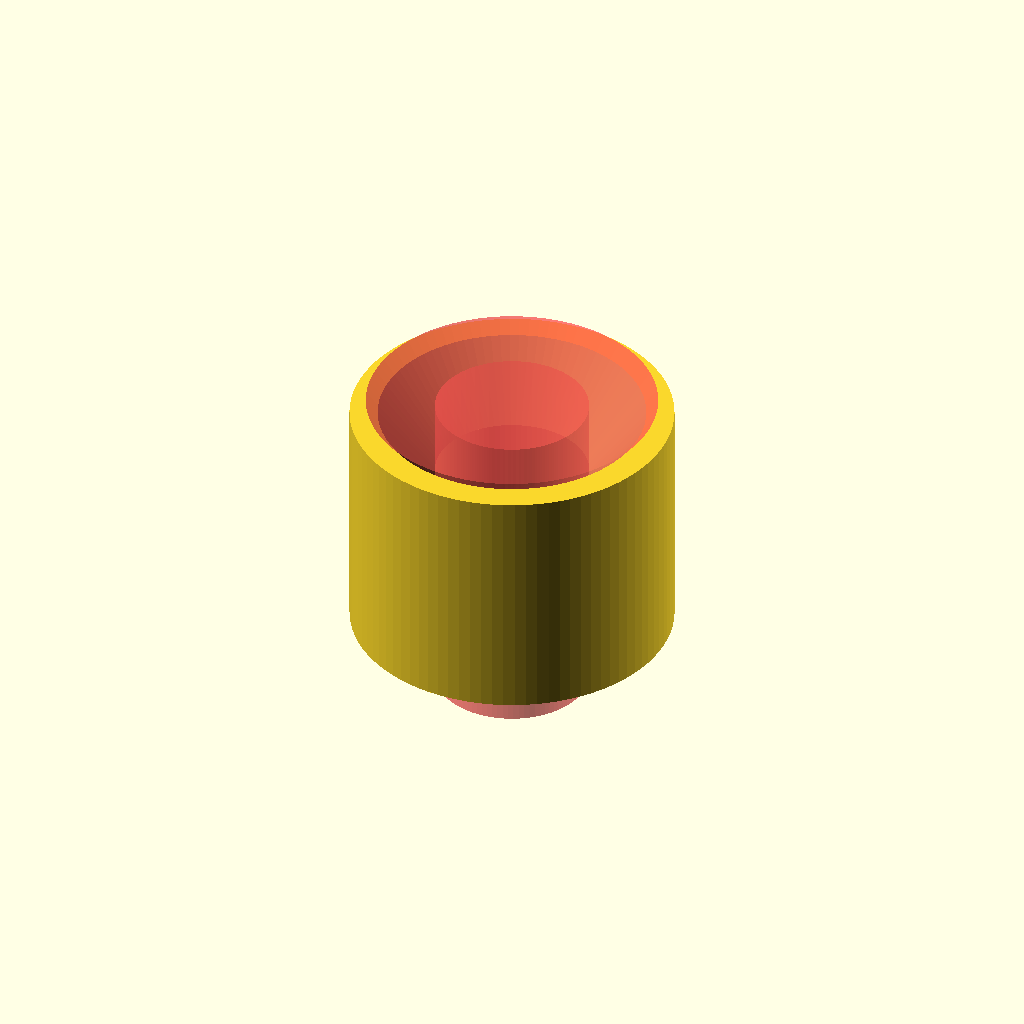
Cell 1: the model at its default parameters.
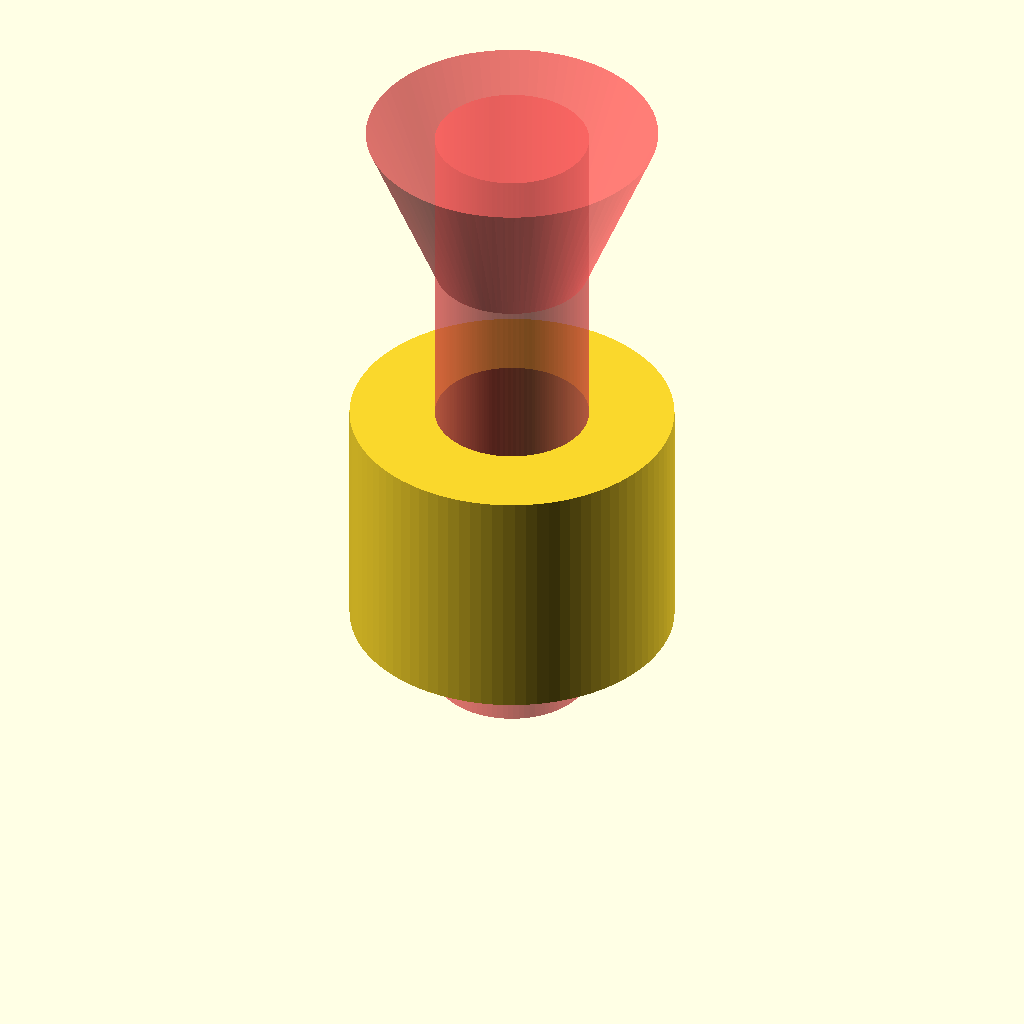
Cell 2: wallThickness = 10 (everything else at default).
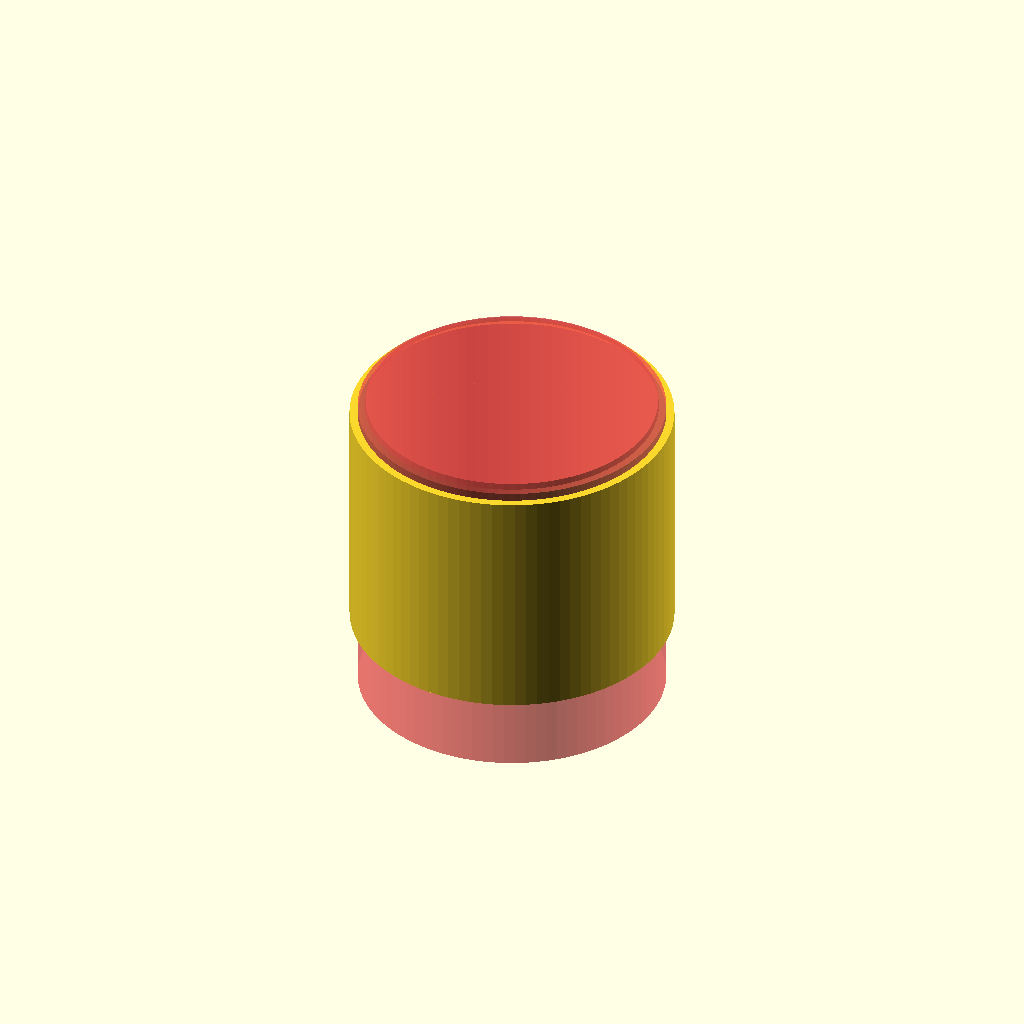
Cell 3: screwHoleDiam = 9.5 (everything else at default).
All cells are drawn from one camera (rotation 55°, 0°, 25°, orthographic, colour scheme Cornfield), so only the parameter changes between them.
OpenSCAD source file misc/counterSunkSpacer.scad:
include <../modules/chamferedScrew.scad>

$fa=4; // default minimum facet angle is now 0.5
$fs=0.05; // defaul

width = 48;
depth = 29;

wallThickness = 5;
strapThickness = 12.5;

screwHoleDiam = 4.75;
countersinkDiam = 9;

tabLen = 4.5;


difference() {
  cylinder(r = 5, h = 7.5, center = true);
  #translate([0, 0, -6]) rotate([0, 0, 0]) chamferedScrewHole(countersinkDiam / 2, screwHoleDiam / 2, wallThickness * 2, wallThickness / 2);
}
Parameter table extracted from the source (name, type, default, range or options):
width: number, default 48
depth: number, default 29
wallThickness: number, default 5
strapThickness: number, default 12.5
screwHoleDiam: number, default 4.75
countersinkDiam: number, default 9
tabLen: number, default 4.5
